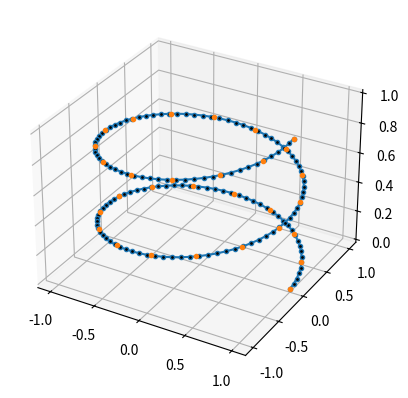

Write Python code to recreate this figure.
# -*- coding: utf-8 -*-
"""
Created on Tue Nov  1 01:05:31 2022

[redacted]
"""
import matplotlib.pyplot as plt
import numpy as np
from matplotlib import cm

n = 150

theta = np.linspace(0, 4 * np.pi, n)

array3d = np.array([np.cos(theta), np.sin(theta), theta / (4 * np.pi)]).T

nsamples = 30


def resample_curve(array3d, nsamples: int):
    """
    Resample an array based on linear interpolation between indexes.

    Parameters
    ----------
    array3d : np.array()
              Can be (n,m) dimentional
    nsamples : int


    Returns
    -------
    resample : TYPE
        DESCRIPTION.

    """

    n_orig = len(array3d)  # Read original array size
    t = np.linspace(
        0, n_orig - 1, nsamples
    )  # Resample as if index was the independent variable
    np_int = np.vectorize(int)  # Create function applicable element-wise
    right = np_int(np.ceil(t))  # Array of upper bounds of each new element
    left = np_int(np.floor(t))  # Array of lower bounds of each new element

    # Linear interpolation p = a + (b-a)*t

    delta = array3d[right] - array3d[left]  # (b-a)
    t_p = t - left  # Array of fraction between a -> b for each element
    resample = (
        array3d[left] + delta * t_p[:, None]
    )  # Element - wise Linear interpolation

    return resample


arr_resample = resample_curve(array3d, nsamples)
fig = plt.figure()
ax = fig.add_subplot(111, projection="3d")
ax.plot(*array3d.T, marker=".", markerfacecolor="black")
ax.plot(*arr_resample.T, marker=".", ls="")
